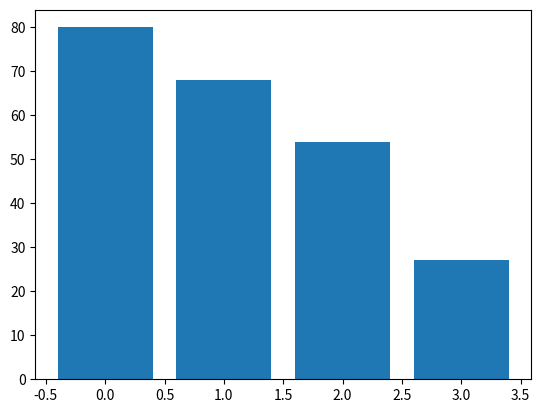

Write Python code to recreate this figure.
import numpy as np
import matplotlib.pyplot as plt

company = ["google", "amazon", "msft", "fb"]
revenue = [80, 68, 54, 27]

fig = plt.figure()
ax = plt.subplot()

xpos = np.arange(len(company))

bars = plt.bar(xpos, revenue)


annot = ax.annotate(
    "",
    xy=(0, 0),
    xytext=(-20, 20),
    textcoords="offset points",
    bbox=dict(boxstyle="round", fc="black", color="white", lw=2),
    arrowprops=dict(arrowstyle="->"),
)
annot.set_visible(False)


def update_annot(bar):
    x = bar.get_x() + bar.get_width() / 2.0
    y = bar.get_y() + bar.get_height()
    annot.xy = (x, y)
    text = "({:.2g},{:.2g})".format(x, y)
    annot.set_text(text)
    annot.get_bbox_patch().set_alpha(0.4)


def hover(event):
    vis = annot.get_visible()
    if event.inaxes == ax:
        for bar in bars:
            cont, ind = bar.contains(event)
            if cont:
                update_annot(bar)
                annot.set_visible(True)
                fig.canvas.draw_idle()
                return
    if vis:
        annot.set_visible(False)
        fig.canvas.draw_idle()


fig.canvas.mpl_connect("motion_notify_event", hover)

plt.show()
